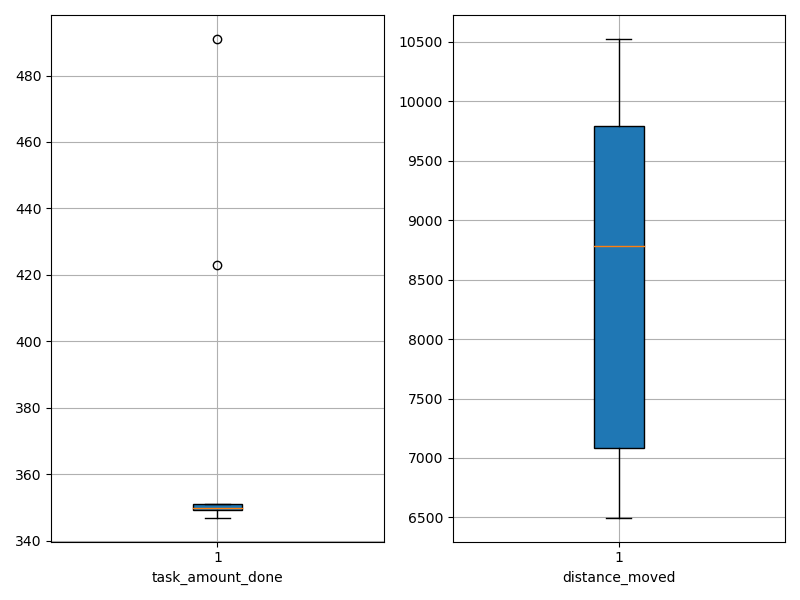

The data file committed next to this chart (first rows):
agent_id, task_amount_done, distance_moved
0, 348.0, 6874
1, 423.0, 10523
2, 351.0, 8352
3, 350.0, 9408
4, 350.0, 6890
5, 349.0, 7655
6, 351.0, 9916
7, 347.0, 9215
8, 491.0, 9961
9, 350.0, 6499
